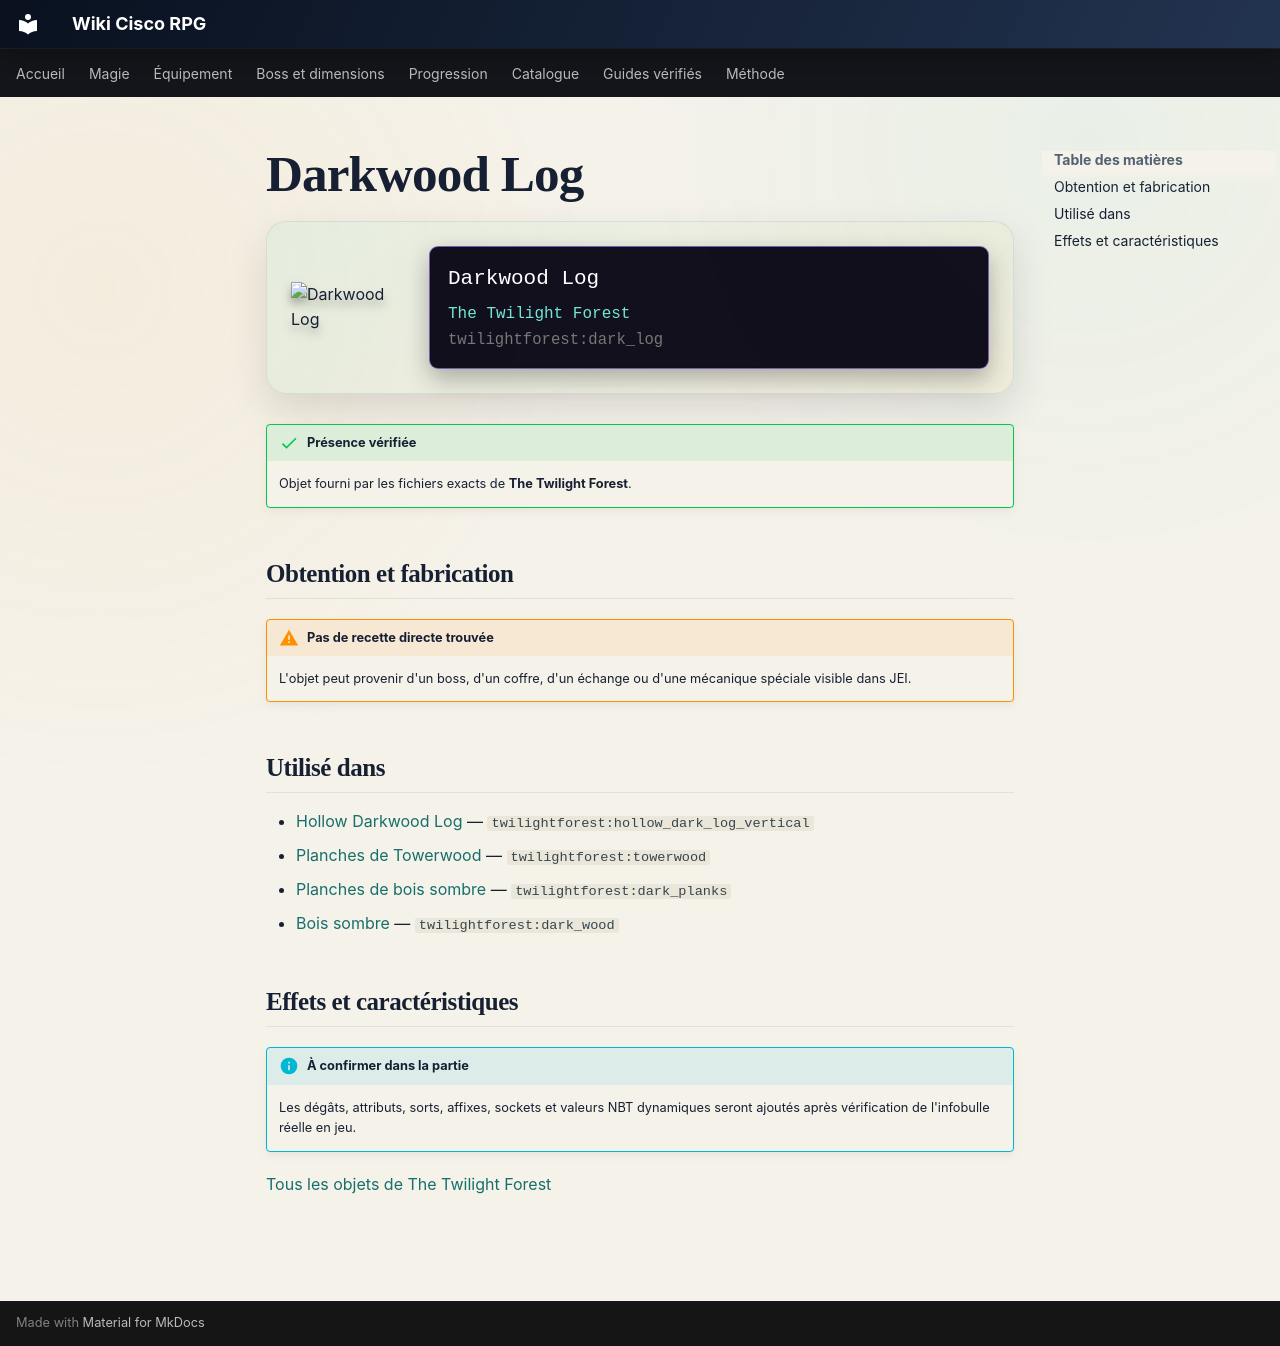

repository: Kloups-Dev/wiki-cisco-rpg · page: catalogue/objets/twilightforest/dark_log/index.html · generator: mkdocs

# Darkwood Log

<div class="mc-item-showcase">
<img class="mc-item-icon" src="../../../../assets/generated/items/twilightforest/dark_log.png" alt="Darkwood Log">
<div class="mc-tooltip-card">
<div class="mc-tooltip-card__name">Darkwood Log</div>
<div class="mc-tooltip-card__mod">The Twilight Forest</div>
<div class="mc-tooltip-card__id">twilightforest:dark_log</div>
</div>
</div>

!!! success "Présence vérifiée"
    Objet fourni par les fichiers exacts de **The Twilight Forest**.

## Obtention et fabrication

!!! warning "Pas de recette directe trouvée"
    L'objet peut provenir d'un boss, d'un coffre, d'un échange ou d'une mécanique spéciale visible dans JEI.

## Utilisé dans

- [Hollow Darkwood Log](../../../catalogue/objets/twilightforest/hollow_dark_log_vertical.md) — <code>twilightforest:hollow_dark_log_vertical</code>
- [Planches de Towerwood](../../../catalogue/objets/twilightforest/towerwood.md) — <code>twilightforest:towerwood</code>
- [Planches de bois sombre](../../../catalogue/objets/twilightforest/dark_planks.md) — <code>twilightforest:dark_planks</code>
- [Bois sombre](../../../catalogue/objets/twilightforest/dark_wood.md) — <code>twilightforest:dark_wood</code>

## Effets et caractéristiques

!!! info "À confirmer dans la partie"
    Les dégâts, attributs, sorts, affixes, sockets et valeurs NBT dynamiques seront ajoutés après vérification de l'infobulle réelle en jeu.

[Tous les objets de The Twilight Forest](../../../contenu/twilight-forest.md)
